Run: headless pygame with SDL's dummy video driver; simulated clock (each Clock.tick advances the game by its frame time, no real sleeping); random seed 0; keys injected as events and as key.get_pressed() state; mouse plan: one left click at the window centre at the start of phase 2, then a move to the lower-right quarter at the start of phase 3.
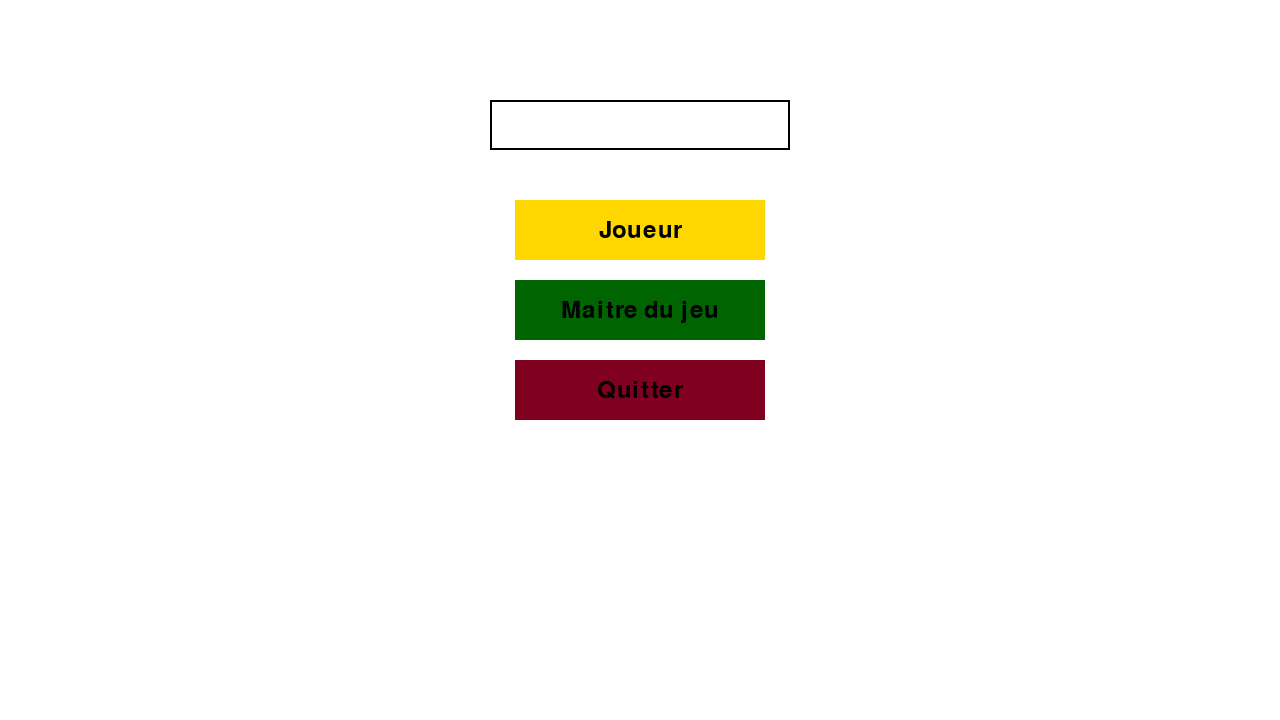
Frame 1 of 2 · flips 1–60 · no input
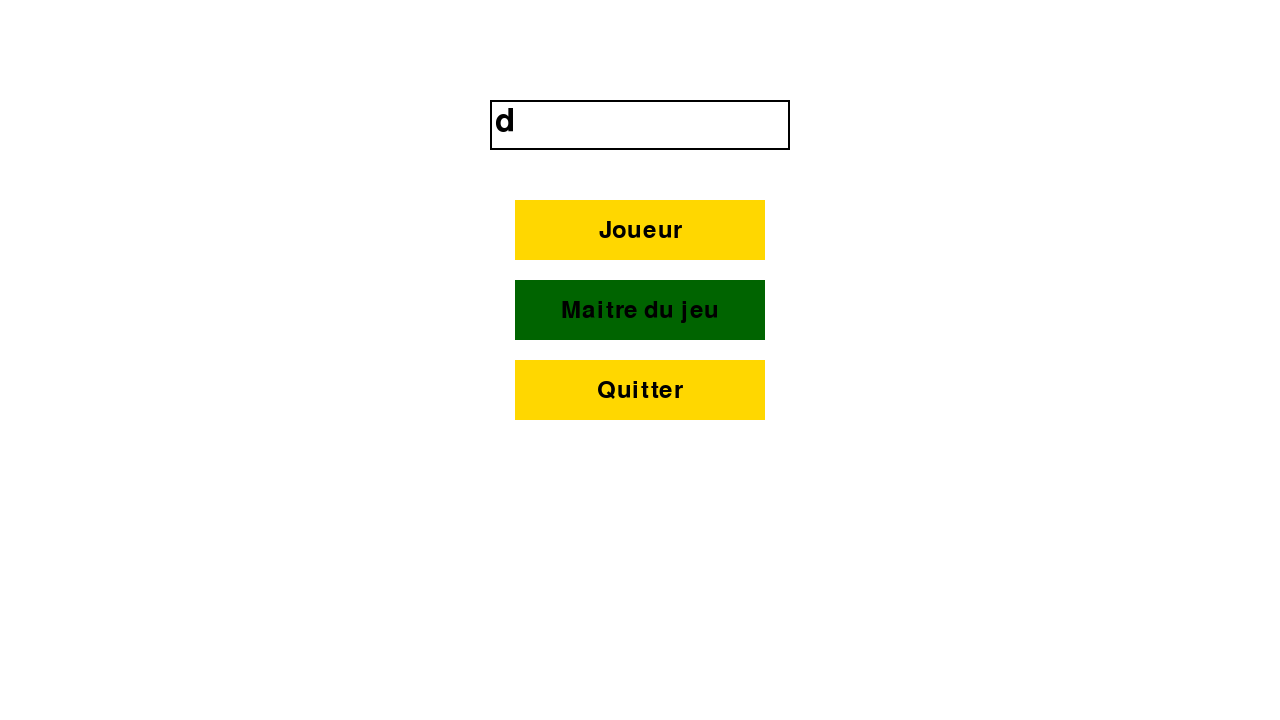
Frame 2 of 2 · flips 61–180 · clicked the window centre · tapped SPACE, RETURN · held RIGHT (→), D (game ended)

The pygame program that drew these frames:

import pygame

pygame.init()

FPS = 144
WIDTH = 1280
HEIGHT = 720
screen = pygame.display.set_mode((WIDTH, HEIGHT))
clock = pygame.time.Clock()

# Couleurs du thème médiéval RPG
WHITE = (255, 255, 255)
BLACK = (0, 0, 0)
GOLD = (255, 215, 0)
DARK_GREEN = (0, 100, 0)
BURGUNDY = (128, 0, 32)
HOVER_COLOR = (255, 215, 0)  # Or pour l'effet de survol

font = pygame.font.Font(None, 36)
input_font = pygame.font.Font(None, 48)

# Fonction pour dessiner un bouton
def draw_button(x, y, width, height, text, color):
    pygame.draw.rect(screen, color, (x, y, width, height))
    text_surface = font.render(text, True, BLACK)
    text_rect = text_surface.get_rect(center=(x + width//2, y + height//2))
    screen.blit(text_surface, text_rect)

# Fonction pour dessiner le champ de texte
def draw_text_input(x, y, width, height, text):
    pygame.draw.rect(screen, BLACK, (x, y, width, height), 2)
    text_surface = input_font.render(text, True, BLACK)
    screen.blit(text_surface, (x + 5, y + 5))

run = True
username = ""
while run:
    xMouse, yMouse = pygame.mouse.get_pos()

    for event in pygame.event.get():
        if event.type == pygame.QUIT:
            run = False
        if event.type == pygame.MOUSEBUTTONDOWN:
            if button_player.collidepoint(xMouse, yMouse):
                print("Joueur sélectionné")
            elif button_master.collidepoint(xMouse, yMouse):
                print("Maître du jeu sélectionné")
            elif button_quit.collidepoint(xMouse, yMouse):
                run = False
        if event.type == pygame.KEYDOWN:
            if event.key == pygame.K_BACKSPACE:
                username = username[:-1]
            elif event.key == pygame.K_RETURN:
                print(f"Pseudo: {username}")
            else:
                username += event.unicode

    screen.fill(WHITE)

    # Définir les dimensions des boutons et du champ de texte
    button_width = 250
    button_height = 60
    button_margin = 20
    input_width = 300
    input_height = 50

    # Calculer les positions centrées
    button_player = pygame.Rect((WIDTH - button_width) // 2, 200, button_width, button_height)
    button_master = pygame.Rect((WIDTH - button_width) // 2, 200 + button_height + button_margin, button_width, button_height)
    button_quit = pygame.Rect((WIDTH - button_width) // 2, 200 + 2 * (button_height + button_margin), button_width, button_height)
    input_box = pygame.Rect((WIDTH - input_width) // 2, 100, input_width, input_height)

    # Dessiner les boutons et champ de texte
    draw_button(button_player.x, button_player.y, button_player.width, button_player.height, "Joueur", GOLD if not button_player.collidepoint(xMouse, yMouse) else HOVER_COLOR)
    draw_button(button_master.x, button_master.y, button_master.width, button_master.height, "Maitre du jeu", DARK_GREEN if not button_master.collidepoint(xMouse, yMouse) else HOVER_COLOR)
    draw_button(button_quit.x, button_quit.y, button_quit.width, button_quit.height, "Quitter", BURGUNDY if not button_quit.collidepoint(xMouse, yMouse) else HOVER_COLOR)

    draw_text_input(input_box.x, input_box.y, input_box.width, input_box.height, username)

    pygame.display.flip()
    clock.tick(FPS)

pygame.quit()
